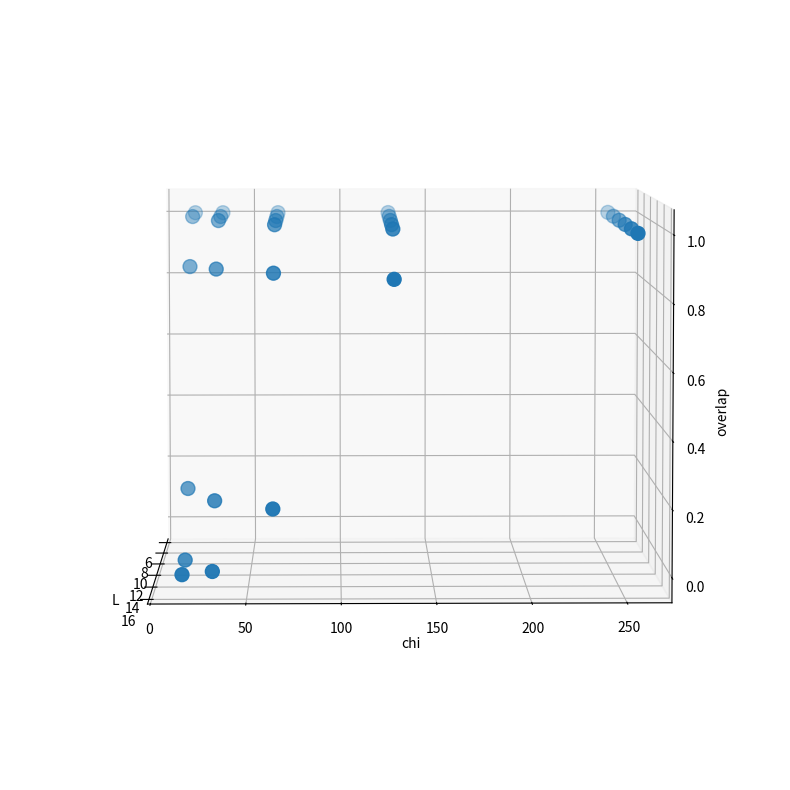

Here is the Python script that generated this plot:
# %% [markdown]
# [redacted]
# ## Exercise 30

# %%
import numpy as np

def convert2mps(x,chi,L):
    us = []
    lambdas = []
    vtmp = x
    vshape = (1,2**(L))
    for i in range(1,L):
        u , lam, vtmp = np.linalg.svd(np.reshape(vtmp, (int(vshape[0]*2), int(vshape[1]/2))), full_matrices = False)
        vshape = np.shape(vtmp)
        ushape = np.shape(u)
        us.append(np.reshape(u,(int(ushape[0]/2), 2, ushape[1])))
        lam[chi:] = 0
        lambdas.append(lam)
        # print(np.shape(u), np.shape(lam), np.shape(vtmp))
    us.append(np.reshape(vtmp,(int(vshape[0]), 2, 1)))
    lambdas.append([1])
    As = []
    for i in range(L):
        As.append(us[i] * lambdas[i])
    return As



# %%
L = 6
x = np.random.randint(0,16,2**L)
print(x)
# print(np.shape(convert2mps(x, 4, L)[0][1]))
for A in convert2mps(x, 3, L):
    print(np.shape(A))

# %% [markdown]
# ## Exercise 31

# %%
def convert2vetcor(mps, L):
    c = mps[0]
    for i in range(1,L):
        # print(np.shape(c))
        # print(np.shape(mps[i]))
        # print(i)
        c = np.tensordot(c, mps[i], axes = [1 + i, 0])
    return np.reshape(np.squeeze(np.squeeze(c,axis=0),axis = -1), 2**L)

def overlap(x1, x2):
    return np.sum(x1 * x2)

# %%
print(np.shape(convert2vetcor(convert2mps(x, 4, L),L)))
print(convert2vetcor(convert2mps(x, 4, L),L))

# %%
L = 6
x = np.random.normal(0,16,2**L)
x /= np.linalg.norm(x)
xtilde = convert2vetcor(convert2mps(x, 4, L),L)

# print(overlap(x, xtilde))

import matplotlib.pyplot as plt
from mpl_toolkits.mplot3d import Axes3D
from matplotlib import cm
fig = plt.figure(figsize=[10,10])
ax = fig.add_subplot(111, projection='3d')

Ls = []
chis = []
over = []


for L in range(6, 18, 2):
    for chi in range(4,9):
        x = np.random.normal(0,1,2**L)
        x /= np.linalg.norm(x)
        xtilde = convert2vetcor(convert2mps(x, 2**chi, L),L)

        Ls.append(L)
        chis.append(2**chi)
        over.append(overlap(x,xtilde))

        # ax.scatter(L, 2**chi, overlap(x,xtilde), color = "r" ,s = 100)

        # print(overlap(x,xtilde))

ax.scatter(Ls,chis, over, s = 100, cmap=cm.coolwarm)

# ax.plot_surface(Ls, chis, over)
ax.set_xlabel("L")
ax.set_ylabel("chi")
ax.set_zlabel("overlap")
for angle in range(0, 360):
    ax.view_init(5, angle)
    plt.draw()
    plt.pause(.001)
# plt.show()


